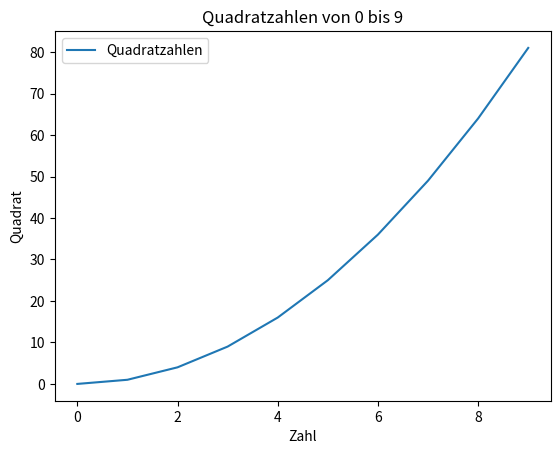

Generate this figure with matplotlib:
import matplotlib.pyplot as plt

# Beispiel-Daten: Zahlen von 0 bis 9 und ihre Quadrate
x = [0, 1, 2, 3, 4, 5, 6, 7, 8, 9]
y = [i**2 for i in x]  # Quadratzahlen

# Liniendiagramm erstellen
plt.plot(x, y, label='Quadratzahlen')

# Titel und Achsenbeschriftungen hinzufügen
plt.title('Quadratzahlen von 0 bis 9')
plt.xlabel('Zahl')
plt.ylabel('Quadrat')

# Legende anzeigen
plt.legend()

# Diagramm anzeigen
plt.show()
